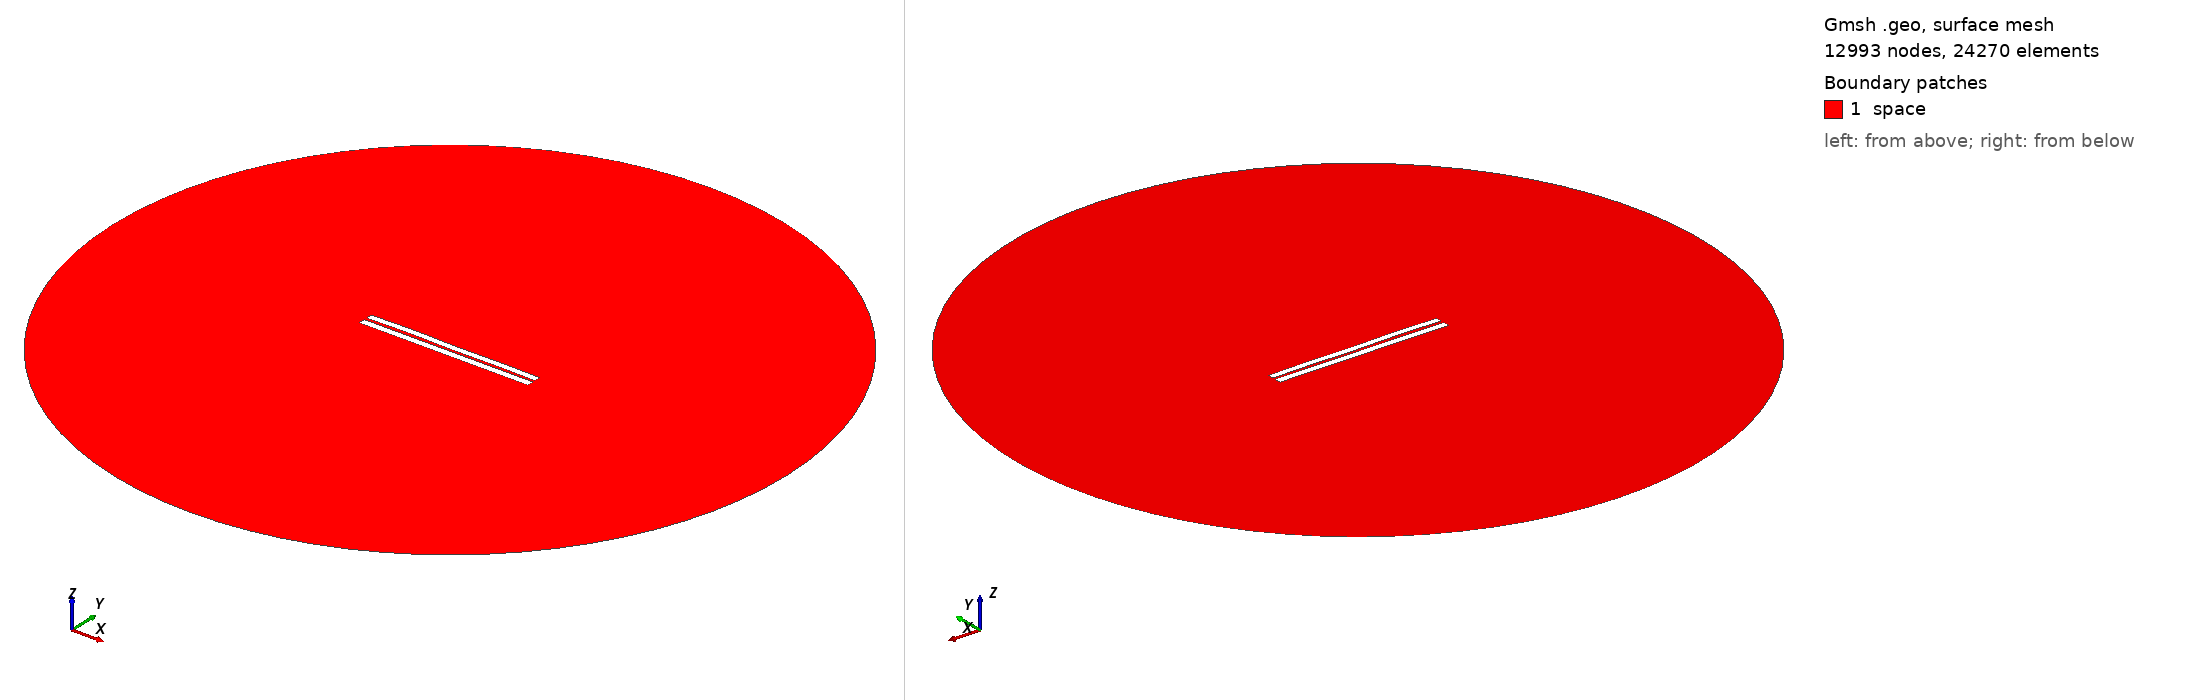

Gmsh geometry script, surface-meshed: 12993 nodes, 24270 surface elements. Boundary patches (legend numbers): 1 space. Left view from above one corner, right view from below the opposite corner. Legend entries are the model's physical surfaces. The drawing asked Gmsh for element sizes between 1% and 20% of the model's largest extent; the script's own settings can give other sizes.

=== 3345.geo (drawn) ===
//---------------------------------------
// Geometry kernel
//---------------------------------------

SetFactory("OpenCASCADE");



//---------------------------------------
// Parameters of the geometry
//---------------------------------------

// Overetch of the upper plate
overetch = 0.125;

// Distance between the plates
distance = 1.5;

// Discretization over the x axis (for the deformation)
nx = 50; 

// Length of the plate
L = 100 - overetch; 

// Number of modes
n = 4; 

// 1st mode coefficient
coeff(1) = -0.075;
beta(1) = 0.596864 * 3.1415926535 / L;

// 2nd mode coefficient
coeff(2) = 0.07499999999999998;
beta(2) = 1.49418 * 3.1415926535 / L;

// 3rd mode coefficient
coeff(3) = 0.07499999999999998;
beta(3) = 2.50025 * 3.1415926535 / L;

// 4th mode coefficient
coeff(4) = 0.15;
beta(4) = 3.49999 * 3.1415926535 / L;



//---------------------------------------
// Upper plate (deformed rectangle)
//---------------------------------------

// Coordiantes of the upper plate
xmin = -50;
xmax = 50 - overetch;

// Height of the upper plate
yheight = 4 - 2 * overetch;

// Indexes of the points
UpperID[] = {};
LowerID[] = {};
LeftID[] = {};
RightID[] = {};

// Point index
p = 1;

// Horizontal edges
For i In {1:nx}
    x = xmin + (i-1)*(xmax - xmin)/(nx-1);

    y_bottom = distance / 2 + overetch;
    For j In {1:n}
        C = (Cosh(beta(j)*L) + Cos(beta(j)*L)) / (Sinh(beta(j)*L) + Sin(beta(j)*L));
        y_bottom  = y_bottom + coeff(j) * (Cosh(beta(j)*(x+50)) - Cos(beta(j)*(x+50)) - C * (Sinh(beta(j)*(x+50)) - Sin(beta(j)*(x+50))));
    EndFor

    y_top = y_bottom + yheight;

    Point(p) = {x, y_top, 0, 1.0};
    UpperID[i] = p;
    p = p + 1;

    Point(p) = {x, y_bottom, 0, 1.0};
    LowerID[i] = p;
    p = p + 1;
EndFor

// Create point lists
UpperPts[] = {}; LowerPts[] = {};
For i In {1:nx}
  UpperPts[] += {UpperID[i]};
  LowerPts[] += {LowerID[i]};
EndFor

// Build splines
Spline(1) = {UpperPts[]};
Spline(2) = {LowerPts[]};
Line(3) = {LowerPts[nx-1], UpperPts[nx-1]};
Line(4) = {LowerPts[0], UpperPts[0]};

// Build the plane surface
Curve Loop(1) = {2, 3, -1, -4};
Plane Surface(1) = {1};



//---------------------------------------
// Lower plate (rectangle)
//---------------------------------------

// Vertices
Point(1001) = {-50, -1, 0, 1.0};
Point(1002) = { 50, -1, 0, 1.0};
Point(1003) = { 50,  -5, 0, 1.0};
Point(1004) = {-50,  -5, 0, 1.0};

// Edges
Line(5) = {1001, 1002};
Line(6) = {1002, 1003};
Line(7) = {1003, 1004};
Line(8) = {1004, 1001};

// Plane surface
Line Loop(2) = {5, 6, 7, 8};
Plane Surface(2) = {2}; 



//---------------------------------------
// Outer (fictious) boundary
//---------------------------------------

// Points
Point(1005) = {0, 0, 0};       // Center
Point(1006) = {200, 0, 0};     // Start point
Point(1007) = {0, 200, 0};     // 90 degrees
Point(1008) = {-200, 0, 0};    // 180 degrees
Point(1009) = {0, -200, 0};    // 270 degrees

// Circle arcs (each needs start, center, end)
Circle(9) = {1006, 1005, 1007};
Circle(10) = {1007, 1005, 1008};
Circle(11) = {1008, 1005, 1009};
Circle(12) = {1009, 1005, 1006};

// Plane surface for the entire domain
Curve Loop(3) = {9, 10, 11, 12};
Surface(3) = {3};

// Subtract the plates from the whole domain to obtain the actual domain where we want to solve the equations
BooleanDifference{ Surface{3}; Delete; }{ Surface{1}; Surface{2}; Delete; }




//---------------------------------------
// Transfinite Lines/Curves
//---------------------------------------

// Set the number of points on the boundaries
r = 7;

// Plates
Transfinite Curve {1, 2} = 50*r Using Progression 1;
Transfinite Curve {3, 4} = 2*r Using Progression 1;
Transfinite Line {5, 7} = 50*r Using Progression 1;
Transfinite Line {6, 8} = 2*r Using Progression 1;

// Outer boundary
Transfinite Line {9, 10, 11, 12} = 20 Using Progression 1;



//---------------------------------------
// Physical groups
//---------------------------------------                

// Physical curves (boundaries)
Physical Line("force_segment", 10) = {2};
Physical Line("upper_plate", 11) = {1, 3, 4};
Physical Line("lower_plate", 12) = {5, 6, 7, 8};
Physical Line("boundary", 20) = {9, 10, 11, 12};

// Physical Surfaces
Physical Surface("space", 30) = {3};



//---------------------------------------
// 6. Generate the Mesh
//---------------------------------------

// 2D mesh generation
Mesh 2;
